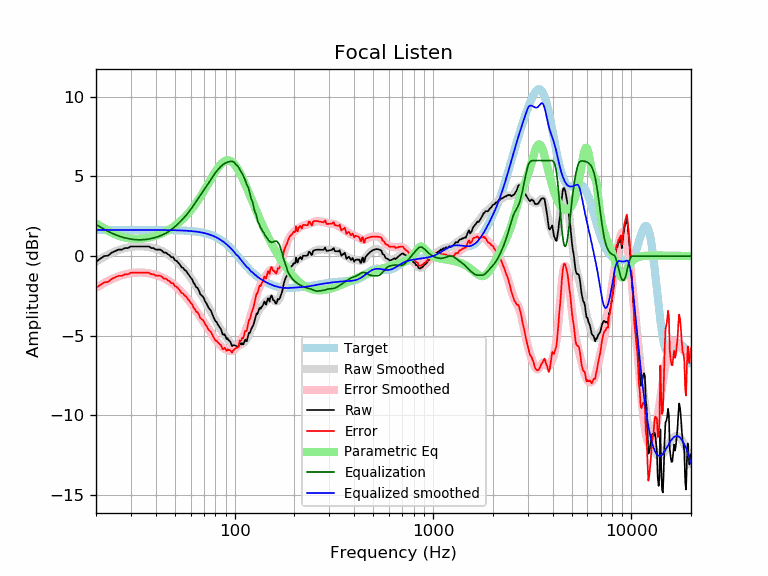

The table this chart was drawn from, first rows:
frequency, raw, error, smoothed, error_smoothed, equalization, parametric_eq, equalized_raw, equalized_smoothed, target
20, -0.36, -2.01, -0.34, -1.99, 1.99, 2.05, 1.63, 1.65, 1.65
21, -0.17, -1.81, -0.18, -1.83, 1.83, 1.90, 1.66, 1.65, 1.65
22, 0.01, -1.64, -0.04, -1.69, 1.69, 1.74, 1.69, 1.65, 1.65
23, 0.03, -1.62, 0.09, -1.56, 1.56, 1.60, 1.59, 1.65, 1.65
24, 0.22, -1.43, 0.20, -1.45, 1.45, 1.47, 1.67, 1.65, 1.65
25, 0.32, -1.33, 0.30, -1.35, 1.35, 1.37, 1.67, 1.65, 1.65
26, 0.41, -1.23, 0.38, -1.27, 1.27, 1.28, 1.68, 1.65, 1.65
27, 0.41, -1.23, 0.45, -1.20, 1.20, 1.22, 1.61, 1.65, 1.65
28, 0.51, -1.14, 0.50, -1.15, 1.15, 1.17, 1.66, 1.65, 1.65
29, 0.51, -1.14, 0.54, -1.10, 1.10, 1.14, 1.61, 1.65, 1.65
30, 0.61, -1.04, 0.58, -1.07, 1.07, 1.11, 1.68, 1.65, 1.65
31, 0.61, -1.04, 0.60, -1.05, 1.05, 1.10, 1.65, 1.65, 1.65
32, 0.61, -1.04, 0.61, -1.03, 1.03, 1.09, 1.64, 1.65, 1.65
33, 0.61, -1.04, 0.62, -1.03, 1.03, 1.10, 1.63, 1.65, 1.65
34, 0.61, -1.04, 0.62, -1.03, 1.03, 1.11, 1.64, 1.65, 1.65
35, 0.61, -1.04, 0.61, -1.04, 1.04, 1.12, 1.65, 1.65, 1.65
36, 0.61, -1.04, 0.59, -1.05, 1.05, 1.15, 1.66, 1.65, 1.65
37, 0.61, -1.04, 0.57, -1.08, 1.08, 1.17, 1.68, 1.64, 1.64
38, 0.51, -1.13, 0.54, -1.11, 1.11, 1.21, 1.62, 1.64, 1.64
39, 0.51, -1.13, 0.50, -1.14, 1.14, 1.24, 1.65, 1.64, 1.64
40, 0.41, -1.23, 0.47, -1.18, 1.18, 1.29, 1.59, 1.64, 1.64
41, 0.41, -1.23, 0.42, -1.22, 1.22, 1.33, 1.63, 1.64, 1.64
42, 0.41, -1.23, 0.37, -1.27, 1.27, 1.38, 1.68, 1.64, 1.64
43, 0.34, -1.30, 0.32, -1.32, 1.32, 1.43, 1.66, 1.64, 1.64
44, 0.22, -1.42, 0.26, -1.38, 1.38, 1.49, 1.60, 1.64, 1.64
45, 0.22, -1.42, 0.20, -1.44, 1.44, 1.55, 1.66, 1.64, 1.64
46, 0.12, -1.51, 0.13, -1.51, 1.51, 1.62, 1.63, 1.64, 1.64
47, 0.05, -1.58, 0.05, -1.59, 1.59, 1.68, 1.64, 1.63, 1.63
48, -0.07, -1.70, -0.04, -1.67, 1.67, 1.75, 1.60, 1.63, 1.63
49, -0.07, -1.70, -0.13, -1.76, 1.76, 1.83, 1.69, 1.63, 1.63
50, -0.26, -1.89, -0.22, -1.85, 1.85, 1.91, 1.59, 1.63, 1.63
51, -0.30, -1.92, -0.32, -1.95, 1.95, 1.99, 1.65, 1.62, 1.62
52, -0.42, -2.04, -0.43, -2.05, 2.05, 2.07, 1.63, 1.62, 1.62
53, -0.54, -2.16, -0.53, -2.15, 2.15, 2.16, 1.61, 1.62, 1.62
54, -0.71, -2.32, -0.64, -2.25, 2.25, 2.25, 1.55, 1.61, 1.61
55, -0.74, -2.35, -0.75, -2.36, 2.36, 2.35, 1.61, 1.61, 1.61
56, -0.88, -2.48, -0.86, -2.46, 2.46, 2.45, 1.59, 1.60, 1.60
57, -0.93, -2.53, -0.98, -2.57, 2.57, 2.55, 1.64, 1.60, 1.60
58, -1.10, -2.69, -1.10, -2.69, 2.69, 2.65, 1.59, 1.59, 1.59
59, -1.20, -2.78, -1.22, -2.80, 2.80, 2.76, 1.61, 1.58, 1.58
60, -1.35, -2.92, -1.35, -2.93, 2.93, 2.87, 1.58, 1.58, 1.58
61, -1.45, -3.01, -1.49, -3.05, 3.05, 2.98, 1.61, 1.57, 1.57
62, -1.66, -3.22, -1.62, -3.18, 3.18, 3.10, 1.52, 1.56, 1.56
63, -1.78, -3.33, -1.76, -3.31, 3.31, 3.21, 1.53, 1.55, 1.55
64, -1.94, -3.48, -1.90, -3.44, 3.44, 3.33, 1.50, 1.54, 1.54
65, -2.00, -3.52, -2.04, -3.57, 3.57, 3.46, 1.57, 1.53, 1.53
66, -2.14, -3.66, -2.17, -3.69, 3.69, 3.58, 1.55, 1.51, 1.51
67, -2.38, -3.88, -2.31, -3.81, 3.81, 3.71, 1.43, 1.50, 1.50
68, -2.46, -3.95, -2.44, -3.92, 3.92, 3.83, 1.46, 1.49, 1.49
69, -2.52, -3.99, -2.56, -4.04, 4.04, 3.96, 1.51, 1.47, 1.47
70, -2.65, -4.10, -2.69, -4.15, 4.15, 4.09, 1.50, 1.45, 1.45
71, -2.84, -4.28, -2.82, -4.26, 4.26, 4.22, 1.42, 1.44, 1.44
72, -2.96, -4.38, -2.96, -4.37, 4.37, 4.35, 1.41, 1.42, 1.42
73, -3.10, -4.50, -3.09, -4.48, 4.48, 4.48, 1.38, 1.40, 1.40
74, -3.25, -4.62, -3.22, -4.60, 4.60, 4.60, 1.35, 1.37, 1.37
75, -3.35, -4.70, -3.36, -4.71, 4.71, 4.73, 1.36, 1.35, 1.35
76, -3.44, -4.76, -3.50, -4.82, 4.82, 4.85, 1.39, 1.32, 1.32
77, -3.61, -4.91, -3.63, -4.93, 4.93, 4.97, 1.32, 1.30, 1.30
78, -3.79, -5.06, -3.77, -5.04, 5.04, 5.09, 1.24, 1.27, 1.27
79, -3.93, -5.17, -3.90, -5.14, 5.14, 5.20, 1.20, 1.24, 1.24
... 553 more rows
